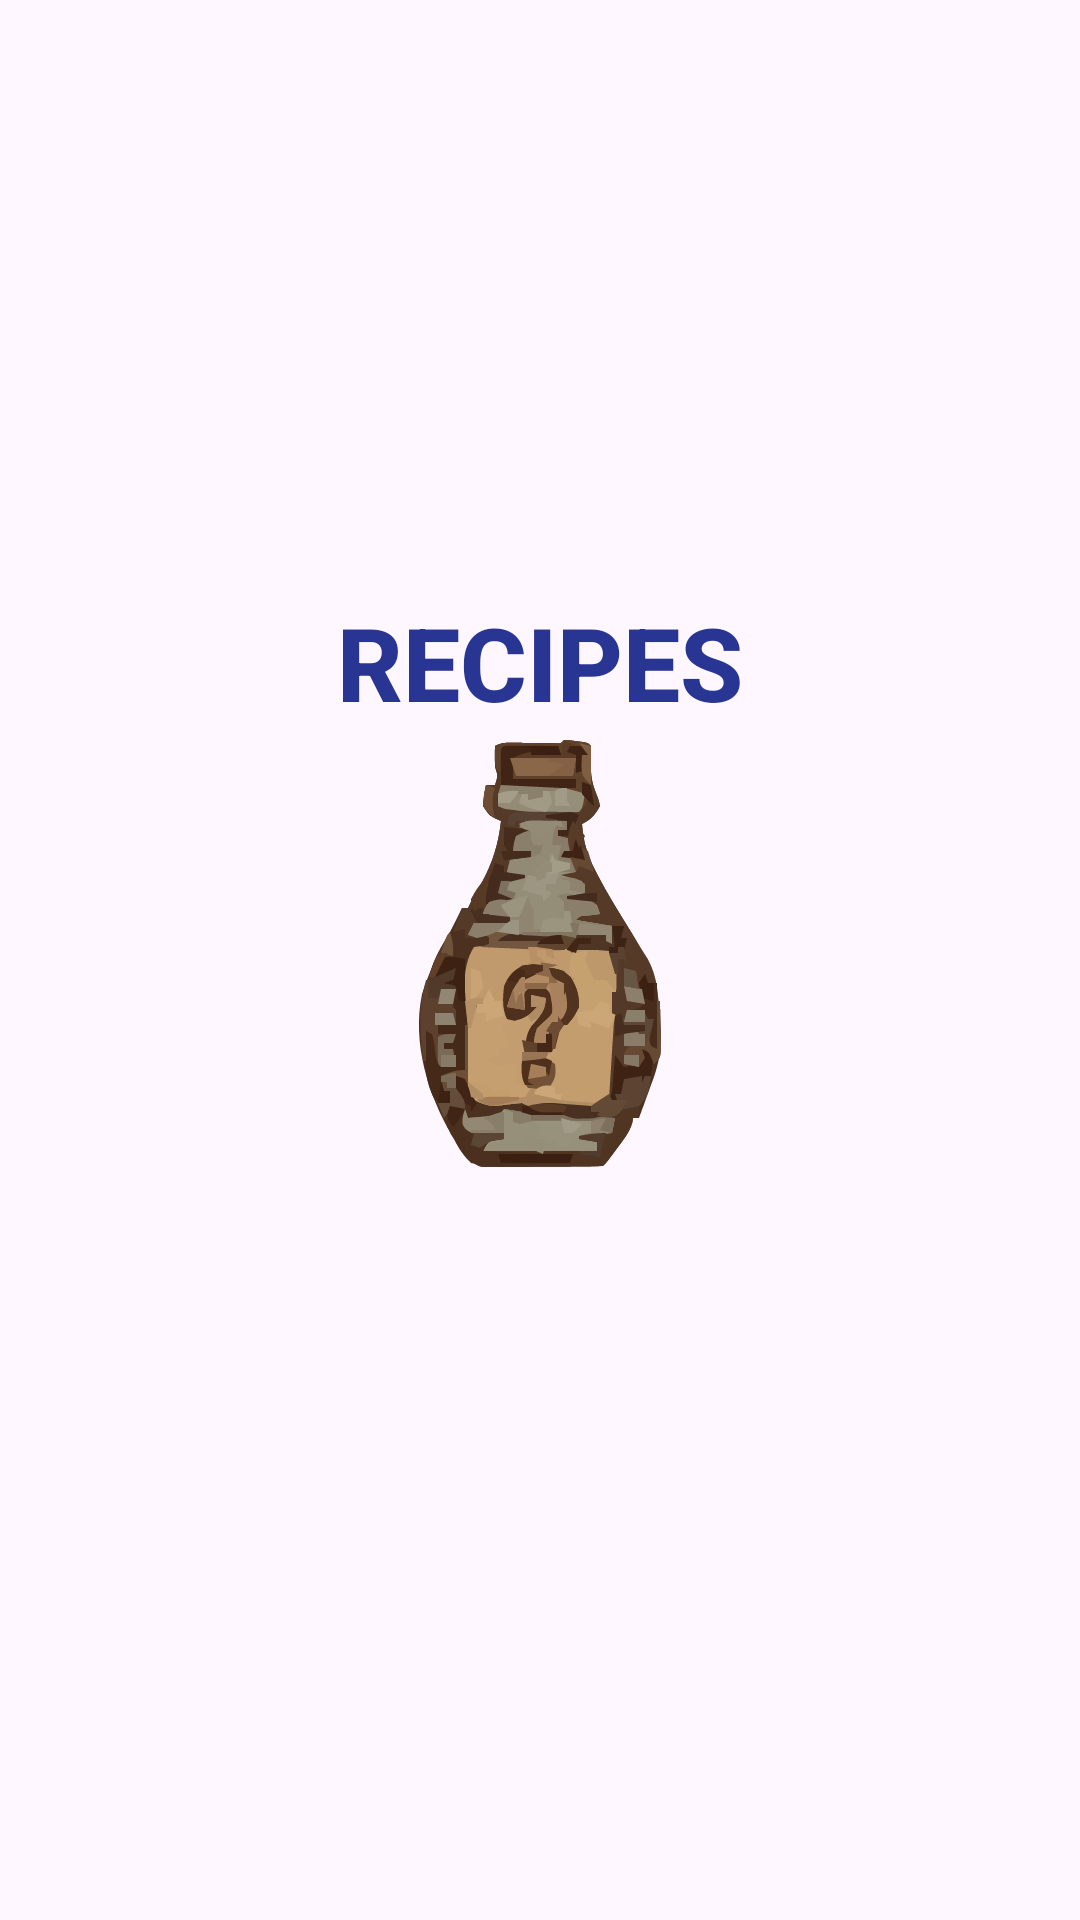

Layout XML and referenced resources for this Android screen:
<!-- AndroidManifest.xml: application theme Theme.PotionCrafting -->
<!-- res/layout/fragment_home.xml -->
<?xml version="1.0" encoding="utf-8"?>
<FrameLayout xmlns:android="http://schemas.android.com/apk/res/android"
    xmlns:app="http://schemas.android.com/apk/res-auto"
    xmlns:tools="http://schemas.android.com/tools"
    android:layout_width="match_parent"
    android:layout_height="match_parent"
    android:background="@drawable/fondopotions__3_"
    tools:context=".HomeFragment">

    <androidx.constraintlayout.widget.ConstraintLayout
        android:layout_width="match_parent"
        android:layout_height="match_parent"
        android:background="@drawable/fondopotions__3_">

        <TextView
            android:id="@+id/textView"
            android:layout_width="0dp"
            android:layout_height="wrap_content"
            android:fontFamily="sans-serif-medium"
            android:gravity="center_horizontal"
            android:text="Recipes"
            android:textAllCaps="true"
            android:textColor="#283593"
            android:textSize="34sp"
            android:textStyle="bold"
            android:typeface="serif"
            app:layout_constraintBottom_toBottomOf="parent"
            app:layout_constraintEnd_toEndOf="parent"
            app:layout_constraintHorizontal_bias="0.0"
            app:layout_constraintStart_toStartOf="parent"
            app:layout_constraintTop_toTopOf="parent"
            app:layout_constraintVertical_bias="0.333" />

        <ImageView
            android:id="@+id/iconoprincipal"
            android:layout_width="wrap_content"
            android:layout_height="wrap_content"
            android:src="@drawable/potion"
            app:layout_constraintBottom_toBottomOf="parent"
            app:layout_constraintEnd_toEndOf="parent"
            app:layout_constraintStart_toStartOf="parent"
            app:layout_constraintTop_toTopOf="parent" />

    </androidx.constraintlayout.widget.ConstraintLayout>
</FrameLayout>
<!-- resources referenced by this layout -->
<resources>
  <!-- drawable potion: vector/xml drawable (drawable, 60043 chars, omitted) -->
  <style name="Theme.PotionCrafting" parent="Base.Theme.PotionCrafting" />
  <style name="Base.Theme.PotionCrafting" parent="Theme.Material3.DayNight.NoActionBar">
          
          
      </style>
</resources>
